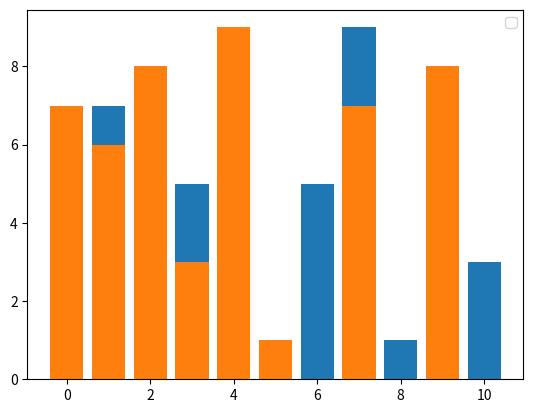

Write the Python code that produced this figure.
import numpy as np
import matplotlib.pyplot as plt

x = np.array([1,2,3,4,5,6,7,8,9,10])
y = np.array([7,2,5,8,1,5,9,1,4,3])

z =np.array ([4,3,9,5,1,4,0,2,7,2])
q= np.array([9,3,8,1,6,3,7,5,7,8])

plt.bar(x,y)
plt.bar(z,q)
plt.xticks()
plt.legend()
plt.show()